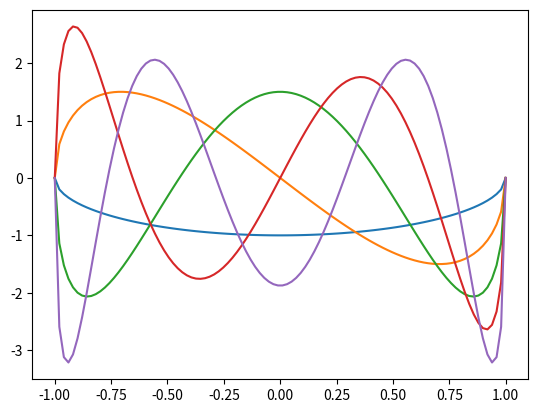
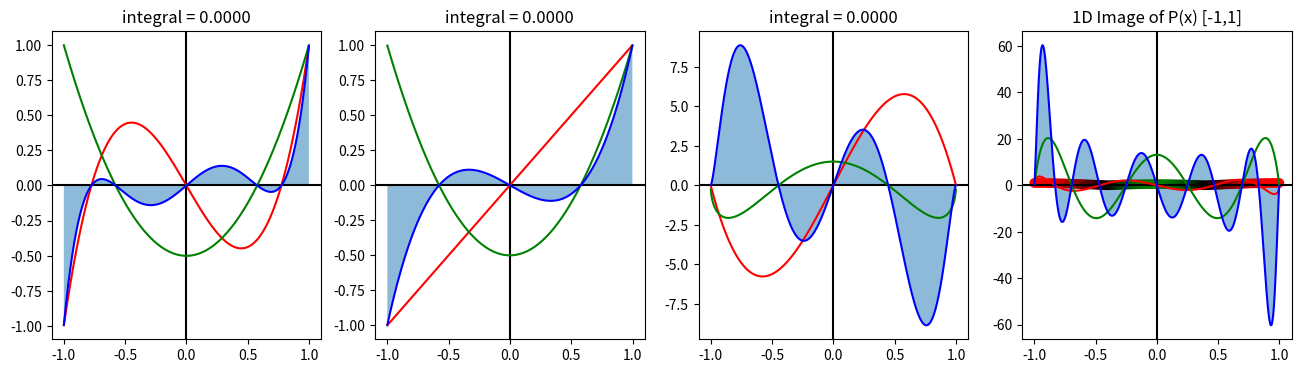
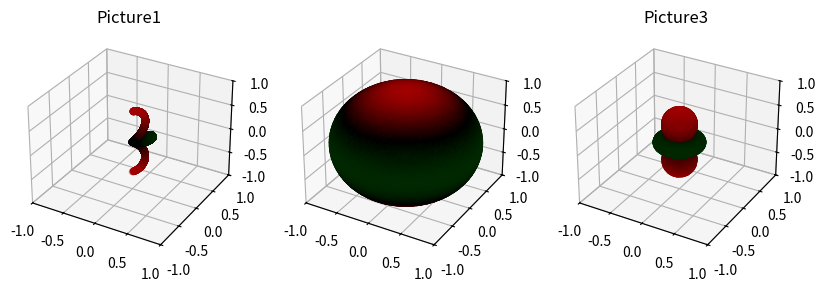
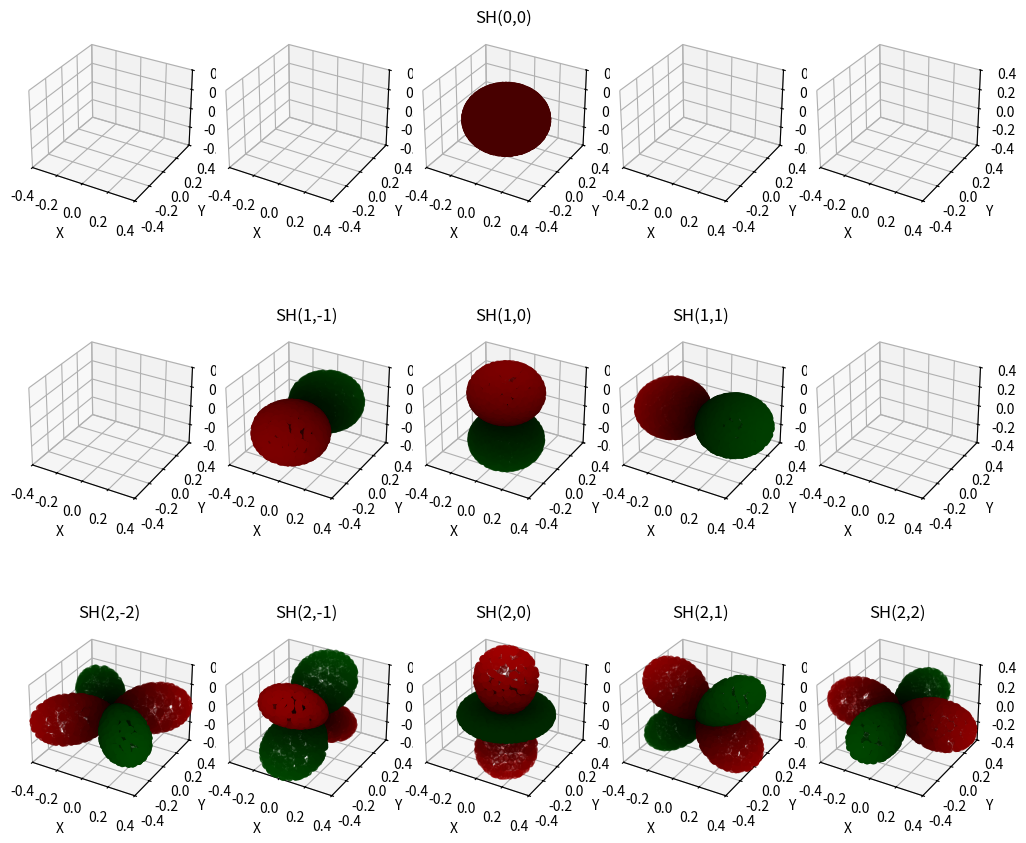
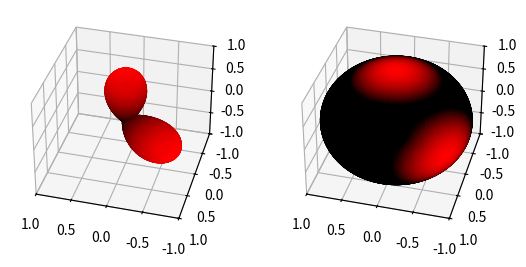
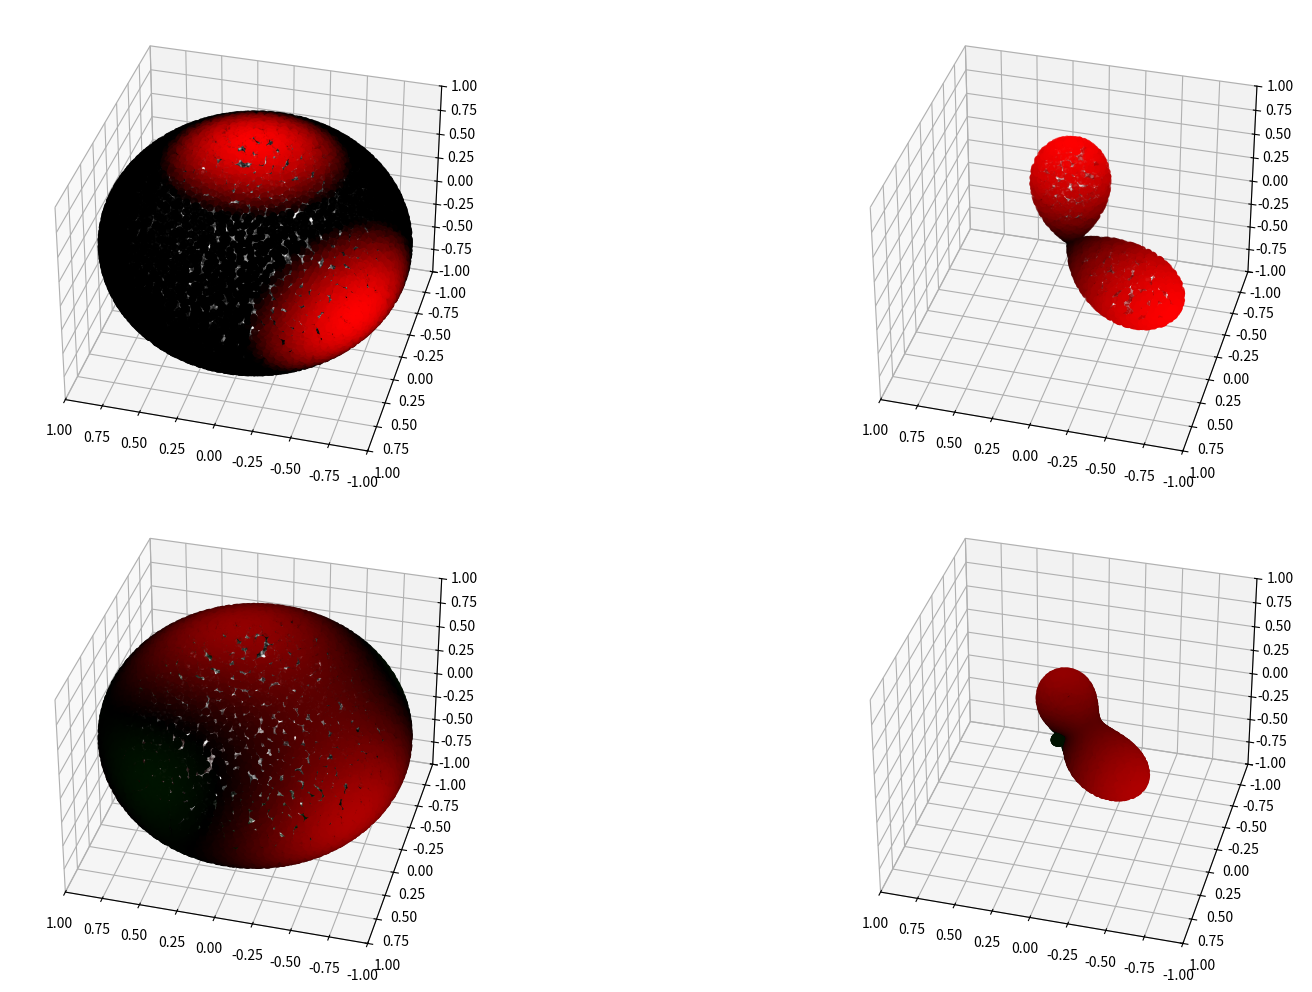

Reproduce these figures in Python, in order.
# import and definitions
import math
import random
import matplotlib.pyplot as plt
from mpl_toolkits.mplot3d import Axes3D
from functools import partial
from collections import namedtuple
import numpy as np


facttable = [math.factorial(x) for x in range(0, 40)]
# for fast factorial calculation


def factorial(x):
    return facttable[x]

# The Legendre polynomials


def P(l, m, x):
    # evaluate an Associated Legendre Polynomial P(l,m,x) at x
    #  evaluate an Associated Legendre Polynomial P(l,m,x) at x
    pmm = 1.0

    somx2 = math.sqrt((1.0 - x) * (1.0 + x))
    fact = 1.0
    for i in range(1, m+1):  # (int i=1; i <= m; i++):
        pmm *= (-fact) * somx2
        fact += 2.0

    if (l == m):
        return pmm
    pmmp1 = x * (2.0 * m + 1.0) * pmm
    if (l == m + 1):
        return pmmp1
    pll = 0.0
    for ll in range(m+2, l+1):  # (int ll=m + 2; ll <= l; ++ll):

        pll = ((2.0 * ll - 1.0) * x * pmmp1 - (ll + m - 1.0) * pmm) / (ll - m)
        pmm = pmmp1
        pmmp1 = pll

    return pll

#打印[-1,1]区间的函数图像
XAxis = np.linspace(-1,1,100)

plt.plot(XAxis, [P(1, 1, XAxis[x]) for x in range(0, 100)])
plt.plot(XAxis, [P(2, 1, XAxis[x]) for x in range(0, 100)])
plt.plot(XAxis, [P(3, 1, XAxis[x]) for x in range(0, 100)])
plt.plot(XAxis, [P(4, 1, XAxis[x]) for x in range(0, 100)])
plt.plot(XAxis, [P(5, 1, XAxis[x]) for x in range(0, 100)])



# verity orthogonality of P
def integrateP(l1, m1, l2, m2, fig, row, col, index):
    v1 = []
    v2 = []
    product = []
    XAxis = []
    sum = 0
    N = 1000.0
    for i in range(int(N)):
        x = ((i+0.5)/N-0.5)*2  # map [0,N) to (-1..1)
        XAxis.append(x)
        a = P(l1, m1, x)
        b = P(l2, m2, x)
        v1.append(a)
        v2.append(b)
        product.append(a*b)
        sum += (a*b)/N*2
    fig.add_subplot(row, col, index)
    plt.axhline(0, color='black')
    plt.axvline(0, color='black')
    plt.plot(XAxis,v1,c="red")
    plt.plot(XAxis,v2,c="green")
    plt.fill_between(XAxis, product,  alpha=0.5)
    plt.plot(XAxis, product, c="blue")
    plt.title("integral = %.4f" % sum)


fig = plt.figure(figsize=[16, 4])
integrateP(3, 0, 2, 0, fig, 1, 4, 1)  
integrateP(1, 0, 2, 0, fig, 1, 4, 2)  
integrateP(3, 2, 3, 1, fig, 1, 4, 3)  
integrateP(6, 1, 6, 2, fig, 1, 4, 4)  



# renormalisation constant for SH function
def K(l, m):
    m = abs(m)
    twol_1 = 2*l+1
    fourPi = 4*math.pi
    fac_l_minus_m = factorial(l-abs(m))
    fac_l_plus_m = factorial(l+abs(m))
    temp = twol_1/fourPi*fac_l_minus_m/fac_l_plus_m
    return math.sqrt(temp)
# spherical harmonic funcion


def SH(l, m, theta, phi):
    sqrt2 = math.sqrt(2.0)
    if m == 0:
        return K(l, 0)*P(l, m, math.cos(theta))
    elif m > 0:
        return sqrt2*K(l, m)*math.cos(m*phi)*P(l, m, math.cos(theta))
    else:
        return sqrt2*K(l, m)*math.sin(abs(m)*phi)*P(l, abs(m), math.cos(theta))


SHSample = namedtuple('SHSample', ['x', 'y', 'z', 'theta', 'phi', 'coeffs'])
# generate uniform samples


def getSamples(N):
    s = []
    n = float(N)
    for i in range(N):
        for j in range(N):
            randX = random.random()
            randY = random.random()
            theta = 2.0 * math.acos(math.sqrt(1.0-(i+randY)/n))
            phi = (j+randX)/n*math.pi*2
            x = math.cos(phi)*math.sin(theta)
            y = math.sin(phi)*math.sin(theta)
            z = math.cos(theta)
            coeffs = []
            for l in range(0, 4):
                for m in range(-l, l+1):
                    coeffs.append(SH(l, m, theta, phi))
            s.append(SHSample(x, y, z, theta, phi, coeffs))
    return s


def visMyFunc(func, ax, a=1, b=1, c=1, fixedTheta=-1000, fixedPhi=-1000, samplesN=200, showSphere=False):
    x = []
    y = []
    z = []
    color = []
    samples = getSamples(samplesN)
    for s in samples:
        theta = s.theta

        phi = s.phi
        if fixedPhi > -1000:
            phi = fixedPhi
        if fixedTheta > -1000:
            theta = fixedTheta
        xx = math.cos(phi)*math.sin(theta)
        yy = math.sin(phi)*math.sin(theta)
        zz = math.cos(theta)
        v = func(theta, phi)
        if showSphere:
            x.append(xx)
            y.append(yy)
            z.append(zz)
        else:
            x.append(xx*abs(v))
            y.append(yy*abs(v))
            z.append(zz*abs(v))
        if v > 0:
            color.append([v,0 , 0])
        else:
            color.append([0, -v*0.5, 0])
            
    ax.scatter(x, y, z, c=color)


from matplotlib import font_manager
X = [math.cos(((x+0.5)/100.0)*math.pi) for x in range(0, 100)]
Y = [(P(2, 0, X[x])) for x in range(0, 100)]
plt.scatter(XAxis, [abs(Y[x]) for x in range(0, 100)], c=[ [Y[x],0,0] if  Y[x] >0 else [0,-Y[x],0] for x in range(0,100)])
plt.title("1D Image of P(x) [-1,1]")



fig, axes = plt.subplots(nrows=1, ncols=3, subplot_kw=dict(projection="3d",xlim3d=(-1,1),ylim3d=(-1,1),zlim3d=(-1,1)))
fig.set_size_inches((10,10))
visMyFunc(partial(SH, 2, 0), axes[0], showSphere=False, samplesN=100, fixedPhi=1)
visMyFunc(partial(SH, 2, 0), axes[1], showSphere=True, samplesN=100)
visMyFunc(partial(SH, 2, 0), axes[2], samplesN=100)
axes[0].set_title("Picture1")
axes[2].set_title("Picture2")
axes[2].set_title("Picture3")


fig,axes = plt.subplots(   nrows = 3, ncols=5, subplot_kw=dict(projection='3d'))
fig.set_size_inches((10,10))
fig.tight_layout()
for row in axes:
    for ax in row:
        ax.grid(True)
        ax.axis(True)
        
        ax.set_xlim3d(-0.4,0.4)
        ax.set_ylim3d(-0.4,0.4)
        ax.set_zlim3d(-0.4,0.4)
        ax.set_xlabel('X')
        ax.set_ylabel('Y')
        ax.set_zlabel('Z')
        pass
        
#可视化前三阶的球谐函数图像
visMyFunc(partial(SH, 0, 0), ax=axes[0,2] ,samplesN=50)
axes[0,2].set_title("SH(0,0)")
visMyFunc(partial(SH, 1, -1), axes[1,1] ,samplesN=50 )
axes[1,1].set_title("SH(1,-1)")
visMyFunc(partial(SH, 1, 0), axes[1,2] ,samplesN=50 )
axes[1,2].set_title("SH(1,0)")
visMyFunc(partial(SH, 1, 1), axes[1,3] , samplesN=50)
axes[1,3].set_title("SH(1,1)")
visMyFunc(partial(SH, 2, -2), axes[2,0] , samplesN=50)
axes[2,0].set_title("SH(2,-2)")
visMyFunc(partial(SH, 2, -1), axes[2,1] , samplesN=50)
axes[2,1].set_title("SH(2,-1)")
visMyFunc(partial(SH, 2, 0), axes[2,2] , samplesN=50)
axes[2,2].set_title("SH(2,0)")
visMyFunc(partial(SH, 2, 1), axes[2,3] , samplesN=50)
axes[2,3].set_title("SH(2,1)")
visMyFunc(partial(SH, 2, 2), axes[2,4] , samplesN=50)
axes[2,4].set_title("SH(2,2)")


def myFunc(theta, phi):
    return max(0, 5*math.cos(theta)-4) + max(0, -4*math.sin(theta-math.pi)*math.cos(phi-2.5)-3)
# visualize myFunc


fig, axes = plt.subplots(nrows=1, ncols=2, subplot_kw=dict(projection="3d",xlim3d=(-1,1),ylim3d=(-1,1),zlim3d=(-1,1)))
axes[0].view_init(35,45+60)
axes[1].view_init(35,45+60)
visMyFunc(myFunc, axes[0])
visMyFunc(myFunc, axes[1],showSphere=True)


# projection

result = []
N = 200
result = [0]*16
samples = getSamples(N)
weight = 4*math.pi
oneOverN = 1/(N*N)
factor = weight*oneOverN

for s in samples:
    f = myFunc(s.theta, s.phi)
    for i in range(16):
        result[i] += s.coeffs[i]*f*factor

print(r"the results are almost same as calculated in page 17, http://www.cse.chalmers.se/~uffe/xjobb/Readings/GlobalIllumination/Spherical%20Harmonic%20Lighting%20-%20the%20gritty%20details.pdf")
print(["%.6f" % elem for elem in result])


# rebuild
def rebuild_myFunc(coeffs, theta, phi):
    result = 0
    i = 0
    for l in range(0, 4):
        for m in range(-l, l+1):
            result += SH(l, m, theta, phi)*coeffs[i]
            i += 1
    return result


g = partial(rebuild_myFunc, result)
# show original function and compare with rebuilt from coeffs
fig,axes = plt.subplots(nrows = 2, ncols = 2,figsize=[20, 10], subplot_kw=dict(projection="3d"))
fig.tight_layout()
for row in axes:
    for ax in row:
        ax.set_xlim3d(-1,1)
        ax.set_ylim3d(-1,1)
        ax.set_zlim3d(-1,1)
        ax.view_init(35,45+60)
        
visMyFunc(myFunc, axes[0,0], samplesN=100, showSphere=True)
visMyFunc(myFunc, axes[0,1], samplesN=100)
visMyFunc(g, axes[1,0],samplesN=100,showSphere=True)
visMyFunc(g, axes[1,1],samplesN=100)
